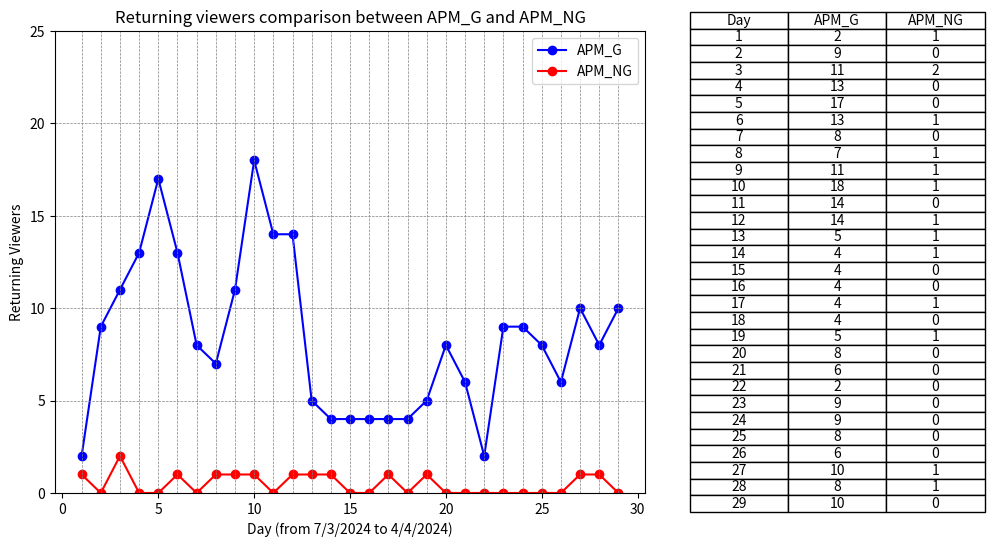

Write Python code to recreate this figure. (Note: this script raises an exception after producing the figure.)
import os

import matplotlib.pyplot as plt

# X-axis data
x = list(range(1, 30))  # X-axis data from 1 to 29

# Data for Dataset 1
y1 = [2, 9, 11, 13, 17, 13, 8, 7, 11, 18, 14, 14, 5, 4, 4, 4, 4, 4, 5, 8, 6, 2, 9, 9, 8, 6, 10, 8, 10]  # Y-axis data

# Data for Dataset 2
y2 = [1, 0, 2, 0, 0, 1, 0, 1, 1, 1, 0, 1, 1, 1, 0, 0, 1, 0, 1, 0, 0, 0, 0, 0, 0, 0, 1, 1, 0]  # Y-axis data

# Create a figure and axis objects
fig, (ax1, ax2) = plt.subplots(1, 2, figsize=(12, 6), gridspec_kw={'width_ratios': [2, 1]})  # Increase the width of the figure

# Plot Dataset 1 on ax1
ax1.plot(x, y1, marker='o', color='blue', linestyle='-', label='APM_G')

# Plot Dataset 2 on ax1
ax1.plot(x, y2, marker='o', color='red', linestyle='-', label='APM_NG')

# Add horizontal and vertical lines
for i in range(1, 30):
    ax1.axvline(x=i, color='gray', linestyle='--', linewidth=0.5)  # Vertical lines

for i in range(0, 25, 5):
    ax1.axhline(y=i, color='gray', linestyle='--', linewidth=0.5)  # Horizontal lines

# Set the maximum limit of the y-axis to 30.0
ax1.set_ylim(0, 25)

# Add labels and title to the line chart
ax1.set_xlabel('Day (from 7/3/2024 to 4/4/2024)')
ax1.set_ylabel('Returning Viewers')
ax1.set_title('Returning viewers comparison between APM_G and APM_NG')
ax1.legend()  # Show legend for the datasets

# Create a table showing the data points for both datasets
table_data = [['Day', 'APM_G', 'APM_NG']]  # Initialize the table data with column headers
for i in range(len(x)):
    table_data.append([x[i], y1[i], y2[i]])  # Add data for each row

# Create a table for the combined data
ax2.axis('off')  # Hide axis for the table
ax2.table(cellText=table_data, loc='center', cellLoc='center')  # Display the combined table with centered cell content

# Adjust layout to cut out the space between the line chart and table
plt.subplots_adjust(wspace=0.1)

# Get the filename of the Python script
script_filename = os.path.splitext(os.path.basename(__file__))[0]

# Save the figure as a JPG with the same name as the Python script
plt.savefig(f'{script_filename}.jpg', dpi=1000)  # Set the resolution (dpi) as needed

# Display the chart and table
plt.show()
